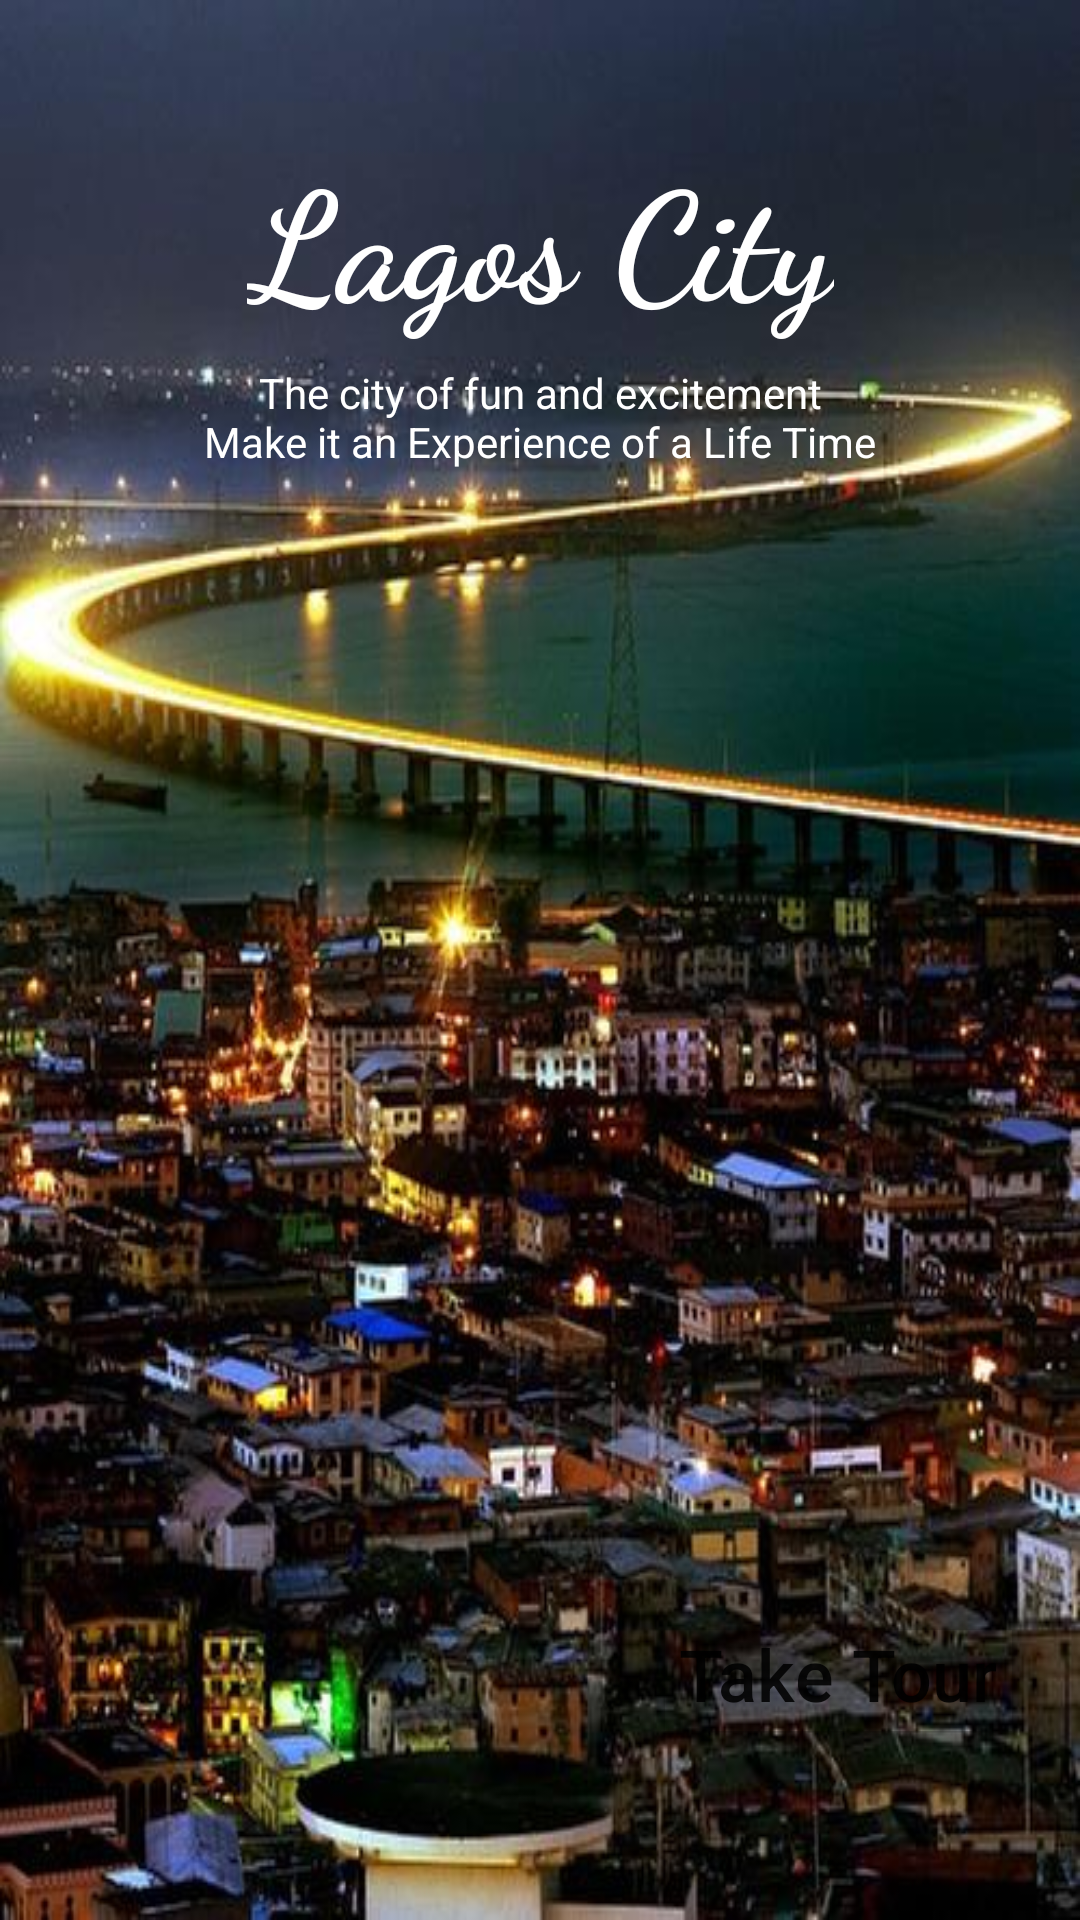

Layout XML and referenced resources for this Android screen:
<!-- AndroidManifest.xml: application theme Theme.TourGuide -->
<!-- res/layout/activity_main.xml -->
<?xml version="1.0" encoding="utf-8"?>
<layout xmlns:android="http://schemas.android.com/apk/res/android"
    xmlns:app="http://schemas.android.com/apk/res-auto"
    xmlns:tools="http://schemas.android.com/tools">

    <data>

    </data>

    <androidx.constraintlayout.widget.ConstraintLayout
        android:layout_width="match_parent"
        android:layout_height="match_parent"
        android:background="@drawable/home"
        tools:context=".ui.MainActivity">

        <Button
            android:id="@+id/take_tour"
            android:layout_width="wrap_content"
            android:layout_height="wrap_content"
            android:layout_marginEnd="16dp"
            android:layout_marginBottom="56dp"
            android:backgroundTint="#00F8F8F8"
            android:drawableEnd="@drawable/ic_baseline_arrow_forward_ios_24"
            android:text="Take Tour"
            android:textAllCaps="false"
            android:textSize="24sp"
            app:layout_constraintBottom_toBottomOf="parent"
            app:layout_constraintEnd_toEndOf="parent"
            app:strokeColor="#FFFFFF" />

        <TextView
            android:id="@+id/textView3"
            android:layout_width="wrap_content"
            android:layout_height="wrap_content"
            android:layout_marginTop="8dp"
            android:text="@string/home_description"
            android:textAlignment="center"
            android:textColor="#FFFFFF"
            app:layout_constraintEnd_toEndOf="parent"
            app:layout_constraintStart_toStartOf="parent"
            app:layout_constraintTop_toBottomOf="@+id/textView4" />

        <TextView
            android:id="@+id/textView4"
            android:layout_width="wrap_content"
            android:layout_height="wrap_content"
            android:layout_marginTop="44dp"
            android:fontFamily="cursive"
            android:text="@string/lagos_city"
            android:textColor="#FFFFFF"
            android:textSize="50sp"
            android:textStyle="bold"
            app:layout_constraintEnd_toEndOf="parent"
            app:layout_constraintStart_toStartOf="parent"
            app:layout_constraintTop_toTopOf="parent" />
    </androidx.constraintlayout.widget.ConstraintLayout>
</layout>
<!-- resources referenced by this layout -->
<resources>
  <!-- drawable home: jpg bitmap (drawable, 148177 bytes) -->
  <string name="home_description">The city of fun and excitement\nMake it an Experience of a Life Time</string>
  <string name="lagos_city">Lagos City</string>
  <style name="Theme.TourGuide" parent="Theme.MaterialComponents.DayNight.DarkActionBar">
          
          <item name="colorPrimary">@color/primaryColor</item>
          <item name="colorPrimaryVariant">@color/primaryDarkColor</item>
          <item name="colorOnPrimary">@color/white</item>
          
          <item name="colorSecondary">@color/teal_200</item>
          <item name="colorSecondaryVariant">@color/teal_700</item>
          <item name="colorOnSecondary">@color/black</item>
          
          <item name="android:statusBarColor" tools:targetApi="l">?attr/colorPrimaryVariant</item>
          
      </style>
  <color name="primaryColor">#d50000</color>
  <color name="primaryDarkColor">#9b0000</color>
  <color name="white">#FFFFFFFF</color>
  <color name="teal_200">#FF03DAC5</color>
  <color name="teal_700">#FF018786</color>
  <color name="black">#FF000000</color>
</resources>
